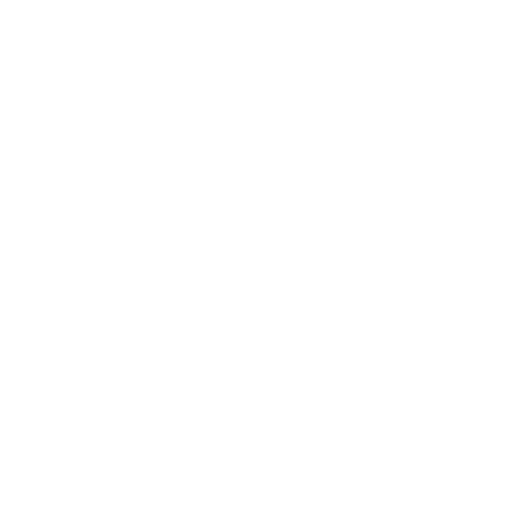
t = 0.00 s
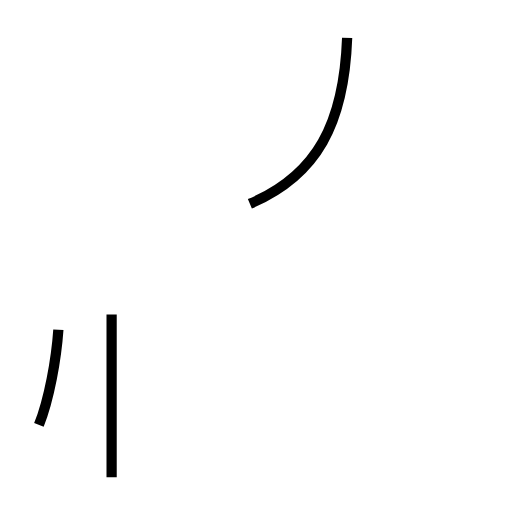
t = 1.36 s
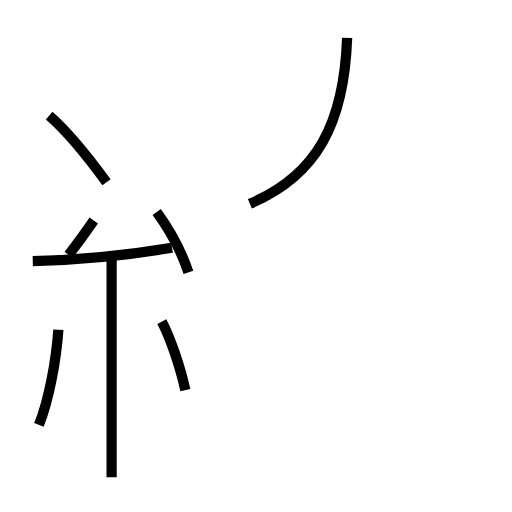
t = 2.73 s
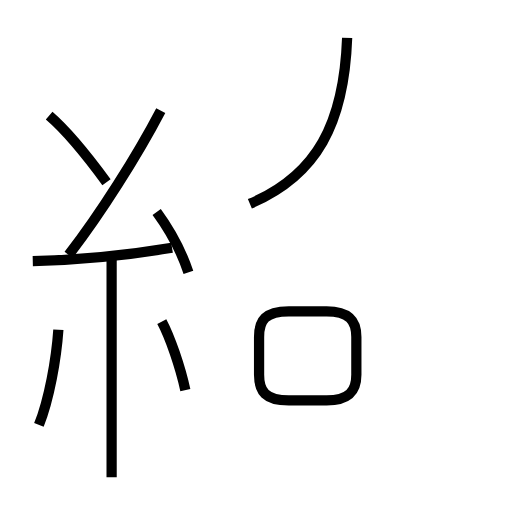
t = 4.08 s
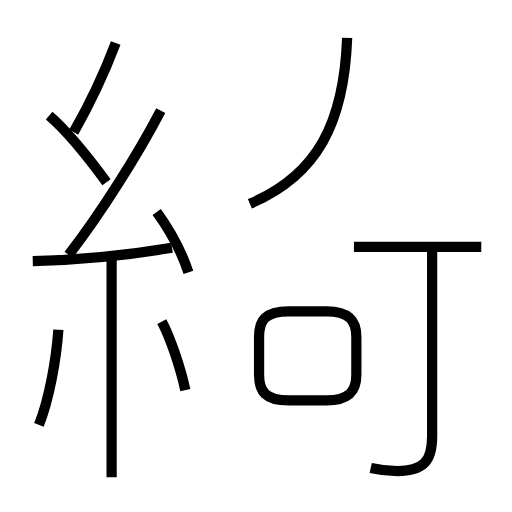
t = 5.54 s
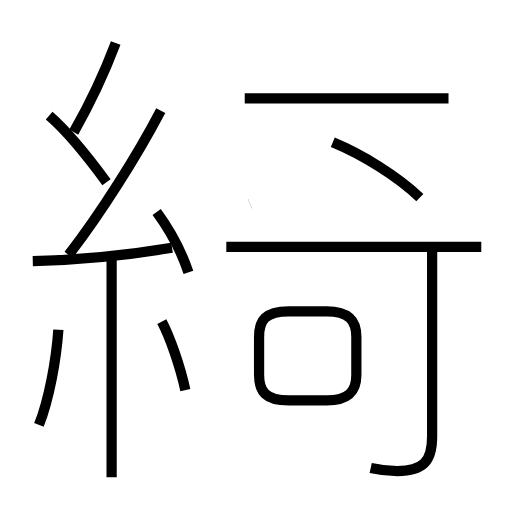
t = 6.82 s

The animated SVG that drew these frames (rendered in a browser with its animation timeline set to each time). Animation: 14 SMIL elements (animate=14); one cycle of 6.82 s.

<?xml version='1.0' encoding='utf-8'?>
<svg viewBox="0.0 -6.0 50.0 50.0" version="1.1" xmlns="http://www.w3.org/2000/svg"><rect x="-1000" y="-1000" width="2000" height="2000" stroke="white" fill="white" /><g style="fill:none;stroke:#000000;stroke-width:1"><path d="M 24.4 -24.1 C 31.0 -26.9 33.6 -32.0 33.9 -40.3 " transform="translate(0.0 38.0)" stroke-dasharray="20.046646737781217" stroke-dashoffset="20.046646737781217"><animate attributeName="stroke-dashoffset" from="20.046646737781217" to="0" dur="0.6013994021334365s" begin="0s; anim_end.end" fill="freeze" id="anim0" /></path><path d="M 3.8 -2.5 C 4.8 -5.0 5.5 -8.9 5.7 -11.8 " transform="translate(0.0 38.0)" stroke-dasharray="9.523490402540801" stroke-dashoffset="9.523490402540801"><animate attributeName="stroke-dashoffset" from="9.523490402540801" to="0" dur="0.28570471207622405s" begin="anim0.end" fill="freeze" id="anim1" /></path><path d="M 10.9 2.6 L 10.9 -18.6 " transform="translate(0.0 38.0)" stroke-dasharray="21.200000000000003" stroke-dashoffset="21.200000000000003"><animate attributeName="stroke-dashoffset" from="21.200000000000003" to="0" dur="0.636s" begin="anim1.end" fill="freeze" id="anim2" /></path><path d="M 18.1 -5.9 C 17.6 -8.2 16.6 -11.1 15.8 -12.6 " transform="translate(0.0 38.0)" stroke-dasharray="7.100665297385397" stroke-dashoffset="7.100665297385397"><animate attributeName="stroke-dashoffset" from="7.100665297385397" to="0" dur="0.21301995892156192s" begin="anim2.end" fill="freeze" id="anim3" /></path><path d="M 3.2 -18.5 C 7.6 -18.6 12.6 -19.1 16.8 -19.8 " transform="translate(0.0 38.0)" stroke-dasharray="13.672638541878108" stroke-dashoffset="13.672638541878108"><animate attributeName="stroke-dashoffset" from="13.672638541878108" to="0" dur="0.4101791562563432s" begin="anim3.end" fill="freeze" id="anim4" /></path><path d="M 10.4 -26.2 C 8.2 -29.2 6.2 -31.5 4.8 -32.7 " transform="translate(0.0 38.0)" stroke-dasharray="8.5948877573879" stroke-dashoffset="8.5948877573879"><animate attributeName="stroke-dashoffset" from="8.5948877573879" to="0" dur="0.257846632721637s" begin="anim4.end" fill="freeze" id="anim5" /></path><path d="M 18.4 -17.4 C 17.7 -19.5 16.4 -21.8 15.3 -23.3 " transform="translate(0.0 38.0)" stroke-dasharray="6.68834441715954" stroke-dashoffset="6.68834441715954"><animate attributeName="stroke-dashoffset" from="6.68834441715954" to="0" dur="0.20065033251478617s" begin="anim5.end" fill="freeze" id="anim6" /></path><path d="M 6.7 -19.1 C 9.8 -23.1 13.4 -28.8 15.7 -33.2 " transform="translate(0.0 38.0)" stroke-dasharray="16.746059322690275" stroke-dashoffset="16.746059322690275"><animate attributeName="stroke-dashoffset" from="16.746059322690275" to="0" dur="0.5023817796807082s" begin="anim6.end" fill="freeze" id="anim7" /></path><path d="M 28.2 -4.9 L 31.9 -4.9 C 34.1 -4.9 34.8 -5.8 34.8 -7.4 L 34.8 -11.1 C 34.8 -12.7 34.1 -13.6 31.9 -13.6 L 28.2 -13.6 C 25.9 -13.6 25.3 -12.7 25.3 -11.1 L 25.3 -7.4 C 25.3 -5.8 25.9 -4.9 28.2 -4.9 Z " transform="translate(0.0 38.0)" stroke-dasharray="32.57570048033312" stroke-dashoffset="32.57570048033312"><animate attributeName="stroke-dashoffset" from="32.57570048033312" to="0" dur="0.9772710144099935s" begin="anim7.end" fill="freeze" id="anim8" /></path><path d="M 7.2 -31.1 C 8.8 -33.9 10.2 -36.9 11.3 -39.8 " transform="translate(0.0 38.0)" stroke-dasharray="9.627299117896815" stroke-dashoffset="9.627299117896815"><animate attributeName="stroke-dashoffset" from="9.627299117896815" to="0" dur="0.28881897353690444s" begin="anim8.end" fill="freeze" id="anim9" /></path><path d="M 36.2 1.7 C 37.1 1.9 38.0 2.0 38.8 2.0 C 41.3 2.0 42.2 1.1 42.2 -1.4 L 42.2 -19.7 " transform="translate(0.0 38.0)" stroke-dasharray="26.555746228901054" stroke-dashoffset="26.555746228901054"><animate attributeName="stroke-dashoffset" from="26.555746228901054" to="0" dur="0.7966723868670316s" begin="anim9.end" fill="freeze" id="anim10" /></path><path d="M 47.0 -19.9 L 22.1 -19.9 " transform="translate(0.0 38.0)" stroke-dasharray="24.9" stroke-dashoffset="24.9"><animate attributeName="stroke-dashoffset" from="24.9" to="0" dur="0.7469999999999999s" begin="anim10.end" fill="freeze" id="anim11" /></path><path d="M 41.0 -24.7 C 38.8 -26.8 35.4 -28.9 32.5 -30.1 " transform="translate(0.0 38.0)" stroke-dasharray="10.120055997056635" stroke-dashoffset="10.120055997056635"><animate attributeName="stroke-dashoffset" from="10.120055997056635" to="0" dur="0.30360167991169906s" begin="anim11.end" fill="freeze" id="anim12" /></path><path d="M 43.8 -34.4 L 23.9 -34.4" transform="translate(0.0 38.0)" stroke-dasharray="19.9" stroke-dashoffset="19.9"><animate attributeName="stroke-dashoffset" from="19.9" to="0" dur="0.597s" begin="anim12.end" fill="freeze" id="anim_end" /></path></g></svg>
